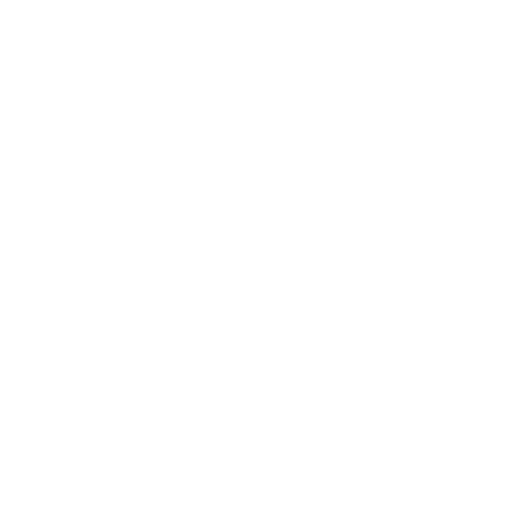
t = 0.00 s
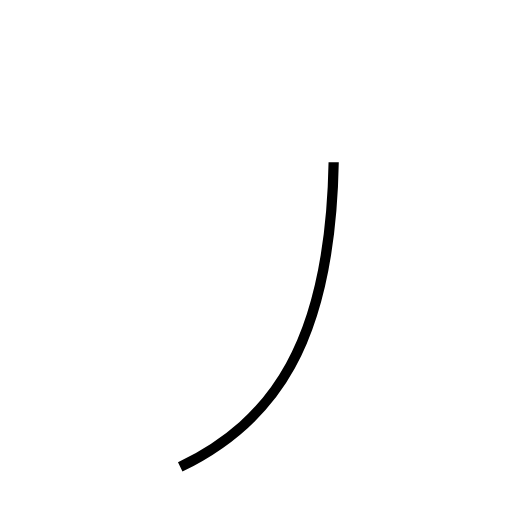
t = 1.06 s
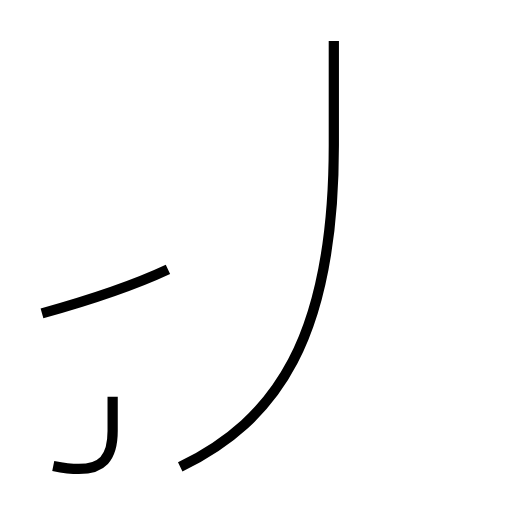
t = 2.16 s
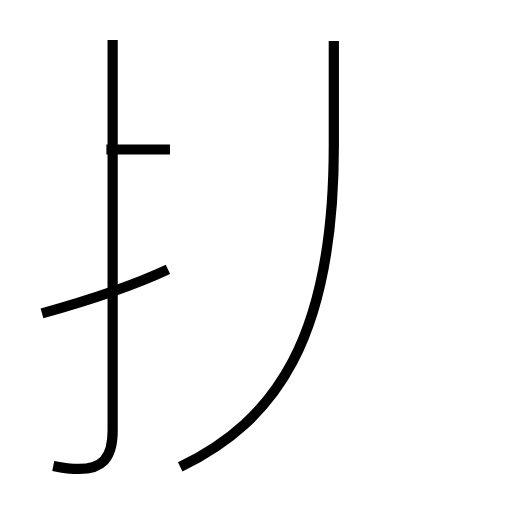
t = 3.39 s
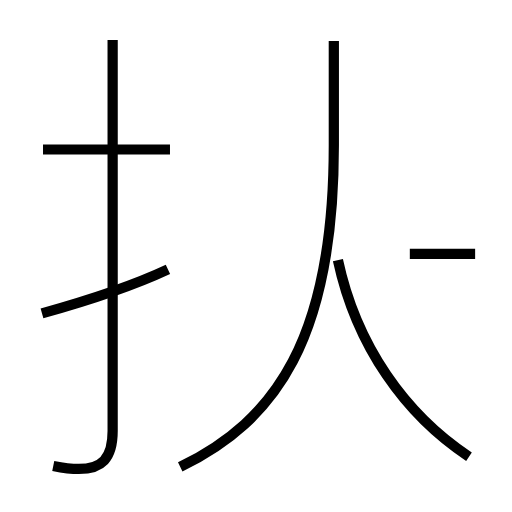
t = 4.48 s
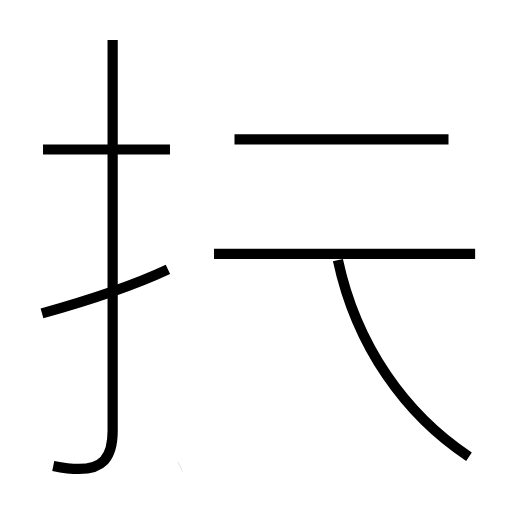
t = 5.68 s

The animated SVG that drew these frames (rendered in a browser with its animation timeline set to each time). Animation: 7 SMIL elements (animate=7); one cycle of 5.68 s.

<?xml version='1.0' encoding='utf-8'?>
<svg viewBox="0.0 -6.0 50.0 50.0" version="1.1" xmlns="http://www.w3.org/2000/svg"><rect x="-1000" y="-1000" width="2000" height="2000" stroke="white" fill="white" /><g style="fill:none;stroke:#000000;stroke-width:1"><path d="M 17.6 1.6 C 26.9 -2.9 32.6 -10.9 32.6 -29.8 L 32.6 -40.0 " transform="translate(0.0 38.0)" stroke-dasharray="47.21904689533592" stroke-dashoffset="47.21904689533592"><animate attributeName="stroke-dashoffset" from="47.21904689533592" to="0" dur="1.4165714068600777s" begin="0s; anim_end.end" fill="freeze" id="anim0" /></path><path d="M 4.1 -13.4 C 8.4 -14.6 13.2 -16.2 16.4 -17.7 " transform="translate(0.0 38.0)" stroke-dasharray="13.042725520914415" stroke-dashoffset="13.042725520914415"><animate attributeName="stroke-dashoffset" from="13.042725520914415" to="0" dur="0.39128176562743244s" begin="anim0.end" fill="freeze" id="anim1" /></path><path d="M 5.2 1.5 C 6.2 1.7 7.0 1.8 7.7 1.8 C 9.9 1.8 11.0 0.8 11.0 -1.9 L 11.0 -40.1 " transform="translate(0.0 38.0)" stroke-dasharray="46.46081953331107" stroke-dashoffset="46.46081953331107"><animate attributeName="stroke-dashoffset" from="46.46081953331107" to="0" dur="1.393824585999332s" begin="anim1.end" fill="freeze" id="anim2" /></path><path d="M 16.6 -29.4 L 4.2 -29.4 " transform="translate(0.0 38.0)" stroke-dasharray="12.400000000000002" stroke-dashoffset="12.400000000000002"><animate attributeName="stroke-dashoffset" from="12.400000000000002" to="0" dur="0.37200000000000005s" begin="anim2.end" fill="freeze" id="anim3" /></path><path d="M 45.8 0.6 C 39.6 -3.5 34.8 -10.2 33.0 -18.6 " transform="translate(0.0 38.0)" stroke-dasharray="23.665460509315995" stroke-dashoffset="23.665460509315995"><animate attributeName="stroke-dashoffset" from="23.665460509315995" to="0" dur="0.7099638152794798s" begin="anim3.end" fill="freeze" id="anim4" /></path><path d="M 46.4 -19.2 L 20.9 -19.2 " transform="translate(0.0 38.0)" stroke-dasharray="25.5" stroke-dashoffset="25.5"><animate attributeName="stroke-dashoffset" from="25.5" to="0" dur="0.765s" begin="anim4.end" fill="freeze" id="anim5" /></path><path d="M 43.8 -30.4 L 22.9 -30.4" transform="translate(0.0 38.0)" stroke-dasharray="20.9" stroke-dashoffset="20.9"><animate attributeName="stroke-dashoffset" from="20.9" to="0" dur="0.6269999999999999s" begin="anim5.end" fill="freeze" id="anim_end" /></path></g></svg>
